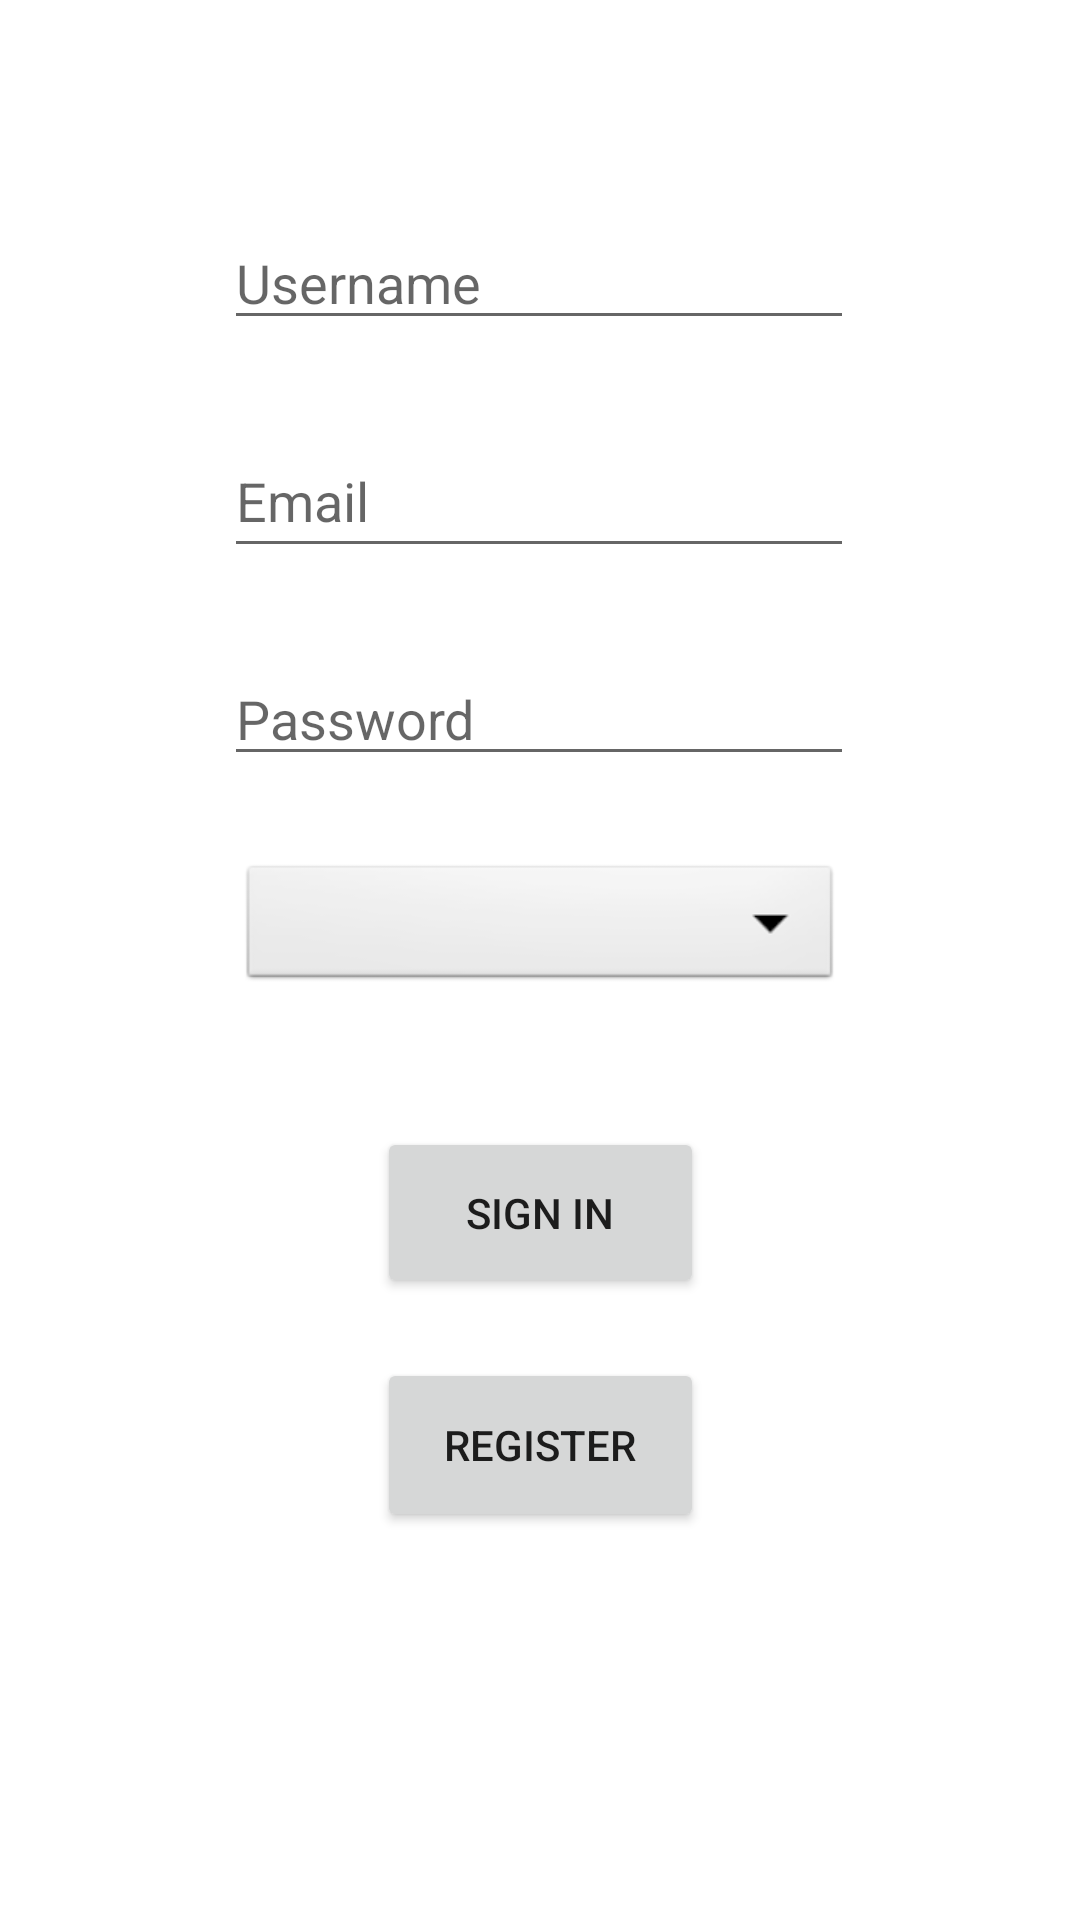

Reconstruct the res/layout file that produces this screen, plus the resources it refers to.
<!-- AndroidManifest.xml: application theme Theme.MyApplication -->
<!-- res/layout/activity_login_register_page.xml -->
<?xml version="1.0" encoding="utf-8"?>
<androidx.constraintlayout.widget.ConstraintLayout xmlns:android="http://schemas.android.com/apk/res/android"
    xmlns:app="http://schemas.android.com/apk/res-auto"
    xmlns:tools="http://schemas.android.com/tools"
    android:layout_width="match_parent"
    android:layout_height="match_parent"
    tools:context=".LoginRegisterPage">

    <EditText
        android:id="@+id/username"
        android:layout_width="wrap_content"
        android:layout_height="wrap_content"
        android:layout_marginTop="72dp"
        android:ems="10"
        android:hint="@string/username"
        android:inputType="textPersonName"
        app:layout_constraintEnd_toEndOf="parent"
        app:layout_constraintHorizontal_bias="0.497"
        app:layout_constraintStart_toStartOf="parent"
        app:layout_constraintTop_toTopOf="parent" />

    <EditText
        android:id="@+id/email"
        android:layout_width="wrap_content"
        android:layout_height="wrap_content"
        android:layout_marginTop="28dp"
        android:ems="10"
        android:hint="@string/prompt_email"
        android:inputType="textEmailAddress"
        android:minHeight="48dp"
        app:layout_constraintEnd_toEndOf="parent"
        app:layout_constraintHorizontal_bias="0.497"
        app:layout_constraintStart_toStartOf="parent"
        app:layout_constraintTop_toBottomOf="@+id/username" />

    <EditText
        android:id="@+id/password"
        android:layout_width="wrap_content"
        android:layout_height="wrap_content"
        android:layout_marginTop="28dp"
        android:ems="10"
        android:hint="@string/prompt_password"
        android:inputType="textPersonName"
        app:layout_constraintEnd_toEndOf="parent"
        app:layout_constraintHorizontal_bias="0.497"
        app:layout_constraintStart_toStartOf="parent"
        app:layout_constraintTop_toBottomOf="@+id/email" />

    <Spinner
        android:id="@+id/roles"
        android:layout_width="201dp"
        android:layout_height="45dp"
        android:layout_marginTop="28dp"
        android:background="@android:drawable/btn_dropdown"
        android:spinnerMode="dropdown"
        app:layout_constraintEnd_toEndOf="parent"
        app:layout_constraintStart_toStartOf="parent"
        app:layout_constraintTop_toBottomOf="@+id/password"
        tools:ignore="TouchTargetSizeCheck" />

    <Button
        android:id="@+id/register"
        android:layout_width="109dp"
        android:layout_height="58dp"
        android:layout_marginTop="20dp"
        android:text="@string/register"
        app:layout_constraintEnd_toEndOf="parent"
        app:layout_constraintStart_toStartOf="parent"
        app:layout_constraintTop_toBottomOf="@+id/login" />

    <Button
        android:id="@+id/login"
        android:layout_width="109dp"
        android:layout_height="57dp"
        android:layout_marginTop="44dp"
        android:onClick="loginClick"
        android:text="@string/action_sign_in"
        app:layout_constraintEnd_toEndOf="parent"
        app:layout_constraintStart_toStartOf="parent"
        app:layout_constraintTop_toBottomOf="@+id/roles" />

</androidx.constraintlayout.widget.ConstraintLayout>
<!-- resources referenced by this layout -->
<resources>
  <string name="action_sign_in">Sign in</string>
  <string name="prompt_email">Email</string>
  <string name="prompt_password">Password</string>
  <string name="register">Register</string>
  <string name="username">Username</string>
  <style name="Theme.MyApplication" parent="Theme.MaterialComponents.DayNight.NoActionBar">
          
          <item name="colorPrimary">@color/purple_500</item>
          <item name="colorPrimaryVariant">@color/purple_700</item>
          <item name="colorOnPrimary">@color/white</item>
          
          <item name="colorSecondary">@color/teal_200</item>
          <item name="colorSecondaryVariant">@color/teal_700</item>
          <item name="colorOnSecondary">@color/black</item>
          
          <item name="android:statusBarColor" tools:targetApi="l">?attr/colorPrimaryVariant</item>
          
      </style>
  <!-- not gathered from this repository: default colours our renderer supplied (Android Studio template values) -->
  <color name="purple_500">#FF6200EE</color>
  <color name="purple_700">#FF3700B3</color>
  <color name="teal_200">#FF03DAC5</color>
  <color name="teal_700">#FF018786</color>
  <color name="black">#FF000000</color>
  <color name="white">#FFFFFFFF</color>
</resources>
